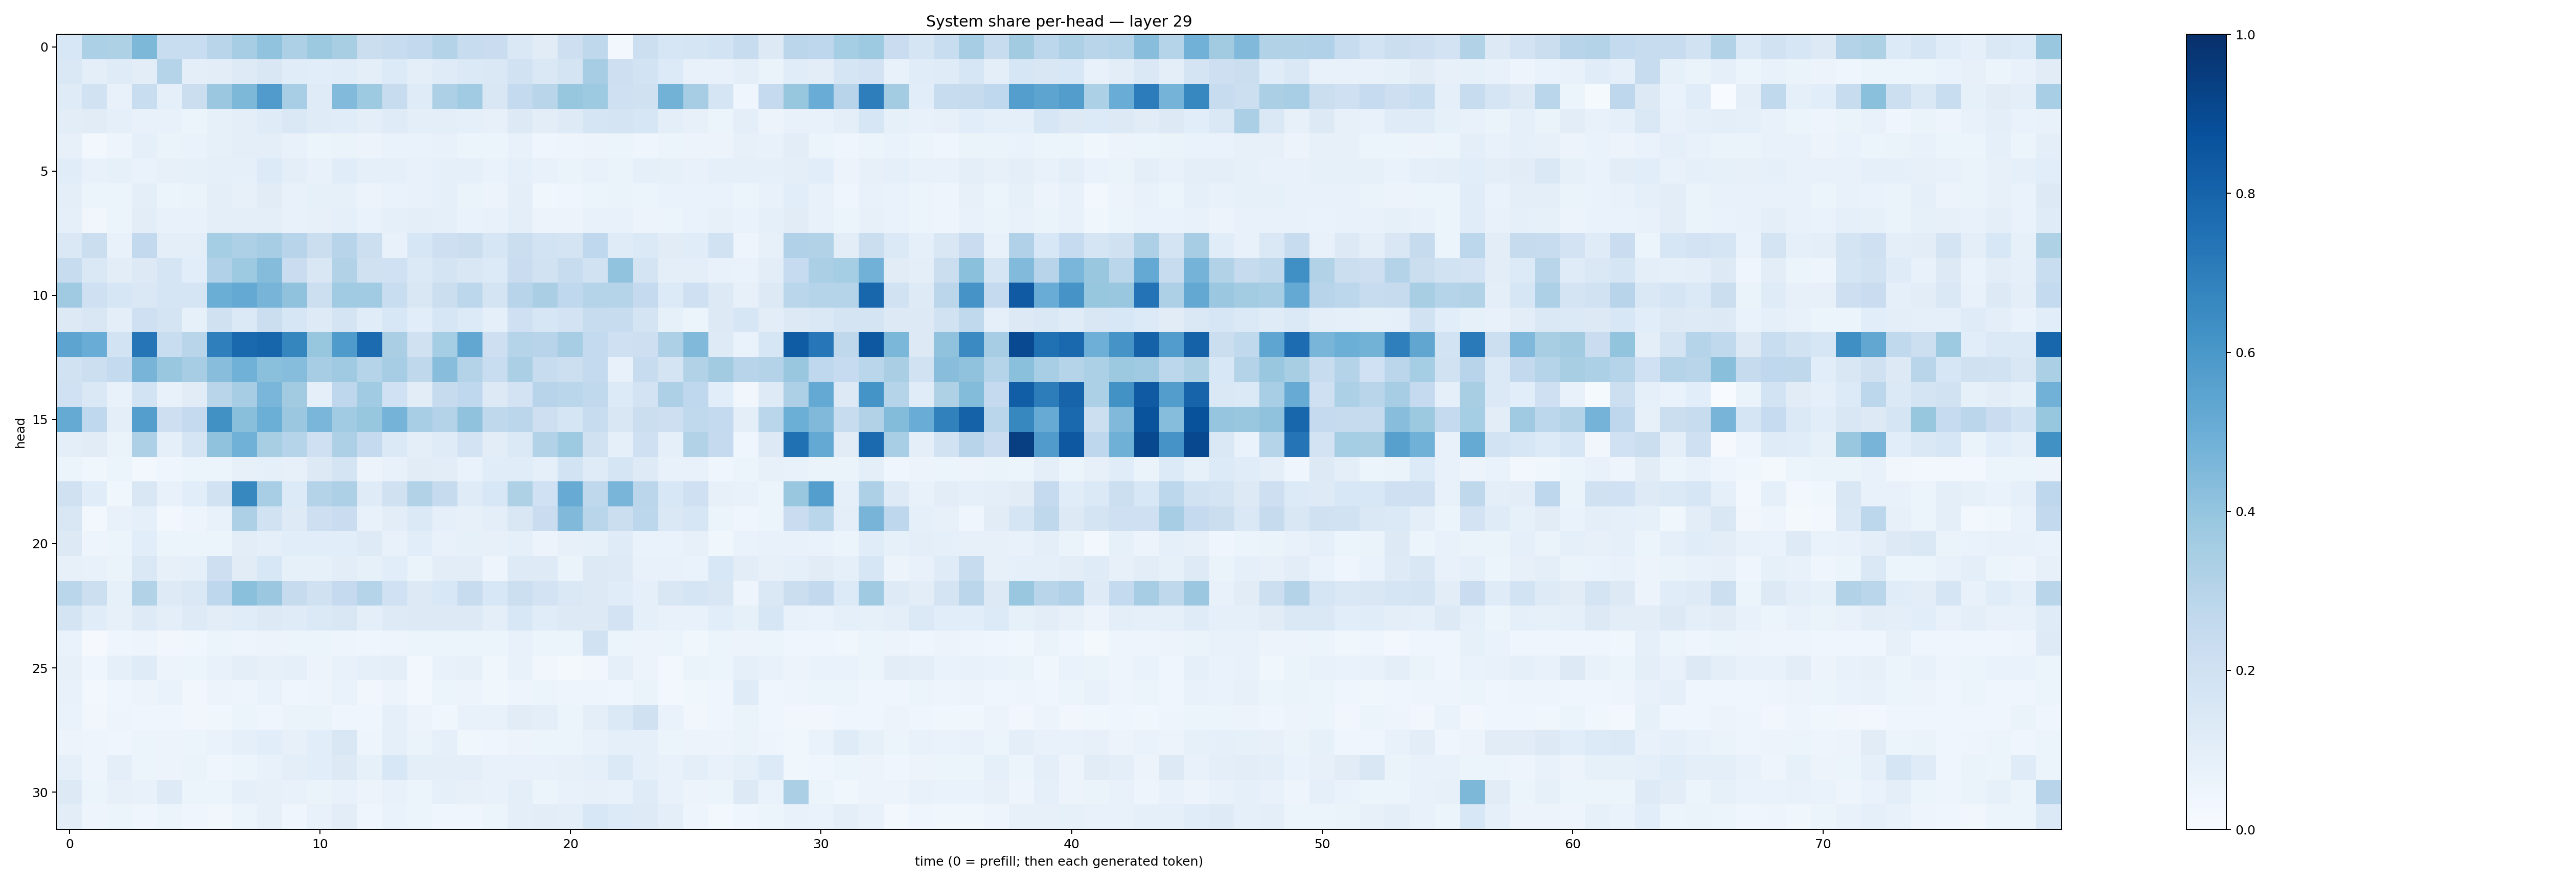

The table this chart was drawn from, first rows:
0.1539664, 0.3311683, 0.32380134, 0.45474005, 0.23336895, 0.23335402, 0.28955698, 0.3506285, 0.40419477, 0.32532766, 0.37740645, 0.34283975, 0.22248246, 0.2420081, 0.2603776, 0.30835408, 0.23750623, 0.23004389, 0.14471507, 0.110092565, 0.21355025, 0.27242607, 0.03124687, 0.21633218
0.1421, 0.09905, 0.1194, 0.1018, 0.3003, 0.09924, 0.1049, 0.1232, 0.1495, 0.1158, 0.1055, 0.1147, 0.09773, 0.1365, 0.1012, 0.1194, 0.138, 0.1456, 0.1951, 0.145, 0.174, 0.3503, 0.211, 0.1863
0.1201, 0.1932, 0.07776, 0.2341, 0.08651, 0.2242, 0.3813, 0.4569, 0.5796, 0.3461, 0.12, 0.4416, 0.3722, 0.2345, 0.1189, 0.326, 0.3637, 0.1519, 0.2573, 0.2896, 0.3908, 0.3746, 0.206, 0.1953
0.1039, 0.1133, 0.09074, 0.07407, 0.0713, 0.05213, 0.08542, 0.1009, 0.1193, 0.1412, 0.1199, 0.1165, 0.09481, 0.1186, 0.09844, 0.1007, 0.09182, 0.07909, 0.1256, 0.1032, 0.1236, 0.1697, 0.1753, 0.1626
0.07986, 0.02833, 0.05038, 0.09153, 0.0626, 0.06965, 0.08353, 0.09564, 0.09952, 0.07496, 0.05969, 0.06378, 0.05791, 0.06834, 0.06958, 0.07455, 0.06123, 0.06207, 0.07273, 0.04389, 0.04901, 0.05651, 0.05927, 0.0468
0.1142, 0.07331, 0.08255, 0.06941, 0.07906, 0.0822, 0.09041, 0.08804, 0.1348, 0.1003, 0.07809, 0.1164, 0.09254, 0.08835, 0.07165, 0.09053, 0.0879, 0.06655, 0.09259, 0.07234, 0.06261, 0.07368, 0.06391, 0.09366
0.09462, 0.06221, 0.05449, 0.09474, 0.05321, 0.06594, 0.0947, 0.08033, 0.1104, 0.07543, 0.08311, 0.08394, 0.05696, 0.06799, 0.0755, 0.08624, 0.06469, 0.05794, 0.09396, 0.03882, 0.04314, 0.05915, 0.06526, 0.05176
0.09208, 0.03441, 0.05163, 0.1026, 0.0755, 0.07378, 0.09926, 0.09851, 0.09882, 0.07188, 0.08065, 0.08766, 0.06817, 0.08948, 0.09534, 0.08898, 0.06848, 0.0713, 0.0961, 0.05654, 0.05478, 0.07567, 0.07806, 0.05616
0.1456, 0.2242, 0.07578, 0.2584, 0.09859, 0.09497, 0.3548, 0.3276, 0.3481, 0.2966, 0.219, 0.2963, 0.2162, 0.07081, 0.1587, 0.2128, 0.2198, 0.1587, 0.223, 0.1846, 0.1728, 0.2665, 0.1185, 0.137
0.2355, 0.1478, 0.1052, 0.1293, 0.1699, 0.107, 0.3167, 0.373, 0.4364, 0.2275, 0.1497, 0.3098, 0.1989, 0.2009, 0.1404, 0.1778, 0.1507, 0.134, 0.2269, 0.191, 0.2366, 0.1914, 0.4056, 0.1759
0.3682, 0.2048, 0.1591, 0.146, 0.1715, 0.1685, 0.501, 0.5225, 0.4699, 0.4093, 0.2176, 0.3634, 0.3636, 0.2342, 0.1497, 0.2198, 0.2788, 0.1777, 0.2967, 0.3397, 0.2679, 0.3039, 0.3006, 0.253
0.126, 0.1498, 0.09877, 0.2064, 0.1726, 0.08405, 0.1975, 0.1375, 0.219, 0.1613, 0.1229, 0.1774, 0.1171, 0.1555, 0.1083, 0.1638, 0.1364, 0.08921, 0.2089, 0.1639, 0.1829, 0.2369, 0.2416, 0.1789
0.5404, 0.5054, 0.1842, 0.7308, 0.2316, 0.2897, 0.6921, 0.7785, 0.7931, 0.67, 0.3912, 0.5835, 0.7722, 0.339, 0.1978, 0.3527, 0.5274, 0.2131, 0.303, 0.2948, 0.35, 0.2562, 0.2042, 0.2148
0.1904, 0.2182, 0.2544, 0.47, 0.3886, 0.3508, 0.4294, 0.4874, 0.4203, 0.4315, 0.3492, 0.371, 0.3, 0.3481, 0.2716, 0.426, 0.3076, 0.2311, 0.3323, 0.2362, 0.2179, 0.2568, 0.07333, 0.2373
0.2008, 0.1458, 0.07209, 0.1839, 0.07398, 0.1128, 0.2912, 0.348, 0.4626, 0.3598, 0.0871, 0.2748, 0.3672, 0.1992, 0.1036, 0.2437, 0.2672, 0.1298, 0.1829, 0.2941, 0.2852, 0.2644, 0.1358, 0.1821
0.5165, 0.2681, 0.09884, 0.5678, 0.2138, 0.2502, 0.6274, 0.4249, 0.4992, 0.3821, 0.4637, 0.366, 0.3931, 0.4753, 0.3461, 0.3071, 0.4073, 0.2717, 0.2847, 0.2119, 0.1708, 0.2391, 0.1521, 0.2254
0.09826, 0.1133, 0.06639, 0.327, 0.09015, 0.168, 0.4083, 0.4882, 0.3404, 0.2995, 0.2083, 0.3245, 0.2529, 0.1397, 0.09878, 0.1189, 0.183, 0.104, 0.1386, 0.3087, 0.3747, 0.1955, 0.09095, 0.2084
0.06103, 0.03517, 0.05323, 0.02506, 0.04158, 0.05349, 0.05298, 0.07954, 0.09184, 0.07856, 0.1274, 0.1793, 0.05739, 0.07109, 0.1101, 0.1019, 0.06655, 0.1149, 0.115, 0.09117, 0.1866, 0.1173, 0.168, 0.1231
0.1957, 0.1154, 0.03889, 0.1489, 0.07809, 0.1075, 0.1952, 0.6621, 0.3467, 0.1343, 0.3072, 0.3245, 0.1203, 0.1976, 0.315, 0.2432, 0.1182, 0.1558, 0.3235, 0.1997, 0.51, 0.2706, 0.4648, 0.2826
0.1501, 0.02684, 0.07692, 0.08925, 0.02369, 0.05053, 0.0704, 0.325, 0.1941, 0.1237, 0.2116, 0.2275, 0.07789, 0.1041, 0.1375, 0.0869, 0.07903, 0.09793, 0.1523, 0.228, 0.4475, 0.2928, 0.2211, 0.2809
0.1258, 0.05026, 0.05287, 0.1092, 0.05323, 0.06074, 0.05442, 0.1049, 0.08637, 0.1057, 0.1083, 0.1092, 0.123, 0.07077, 0.1055, 0.07172, 0.08546, 0.0783, 0.08791, 0.05619, 0.0793, 0.08284, 0.1191, 0.06761
0.07867, 0.07382, 0.06586, 0.1447, 0.08145, 0.08677, 0.2134, 0.1101, 0.1554, 0.08284, 0.08252, 0.1045, 0.08335, 0.1064, 0.06535, 0.105, 0.1048, 0.05072, 0.1215, 0.1242, 0.06487, 0.1261, 0.1237, 0.0723
0.2871, 0.2154, 0.08409, 0.3091, 0.1231, 0.1482, 0.2741, 0.418, 0.381, 0.2428, 0.1989, 0.2508, 0.3044, 0.2021, 0.1258, 0.1531, 0.2414, 0.1534, 0.2175, 0.1802, 0.1425, 0.1318, 0.1137, 0.0867
0.1771, 0.1149, 0.08175, 0.1239, 0.09924, 0.1211, 0.1032, 0.1163, 0.1252, 0.1194, 0.1372, 0.1511, 0.09604, 0.1246, 0.1265, 0.1298, 0.1263, 0.09834, 0.1551, 0.1152, 0.1311, 0.1299, 0.1834, 0.08775
0.06989, 0.0113, 0.04526, 0.04932, 0.03401, 0.03652, 0.05277, 0.05021, 0.05694, 0.05896, 0.05101, 0.04914, 0.04624, 0.04921, 0.05272, 0.05323, 0.05105, 0.06027, 0.07407, 0.06037, 0.05903, 0.1939, 0.05385, 0.05499
0.08192, 0.0455, 0.09066, 0.1204, 0.05711, 0.05239, 0.07173, 0.09628, 0.07923, 0.09277, 0.05731, 0.07263, 0.08666, 0.09723, 0.02735, 0.07773, 0.08147, 0.03645, 0.07718, 0.03512, 0.02296, 0.03197, 0.09163, 0.05528
0.07152, 0.02999, 0.04386, 0.05854, 0.06746, 0.03241, 0.0553, 0.05005, 0.06974, 0.04301, 0.04775, 0.06955, 0.03142, 0.05825, 0.02959, 0.05895, 0.05853, 0.03669, 0.04754, 0.05092, 0.04871, 0.04943, 0.03978, 0.06449
0.0703, 0.03445, 0.05012, 0.04313, 0.04575, 0.03484, 0.03651, 0.05135, 0.04006, 0.06507, 0.06549, 0.04297, 0.04612, 0.08668, 0.05507, 0.03838, 0.07058, 0.07475, 0.1127, 0.09661, 0.05387, 0.09539, 0.1394, 0.1953
0.05757, 0.04695, 0.04361, 0.0607, 0.05732, 0.06008, 0.0699, 0.08595, 0.1067, 0.07969, 0.1058, 0.1497, 0.04731, 0.0908, 0.0645, 0.08964, 0.03783, 0.04397, 0.05572, 0.05985, 0.06076, 0.07625, 0.09073, 0.09332
0.08785, 0.05031, 0.09661, 0.05102, 0.05831, 0.0647, 0.04577, 0.0594, 0.07352, 0.1011, 0.109, 0.1268, 0.08321, 0.1528, 0.1015, 0.1011, 0.09894, 0.07371, 0.0734, 0.07711, 0.07929, 0.0901, 0.1392, 0.08639
0.125, 0.06057, 0.07899, 0.07389, 0.1224, 0.05137, 0.06207, 0.08916, 0.08198, 0.07043, 0.06311, 0.07233, 0.05703, 0.07545, 0.05932, 0.08676, 0.07813, 0.07658, 0.09692, 0.06131, 0.07517, 0.07852, 0.07193, 0.1172
0.1016, 0.04954, 0.05192, 0.04142, 0.05091, 0.04607, 0.03515, 0.062, 0.0817, 0.04169, 0.07236, 0.1047, 0.04596, 0.06954, 0.05423, 0.0451, 0.04266, 0.0616, 0.1009, 0.1029, 0.09674, 0.1549, 0.1361, 0.1222
